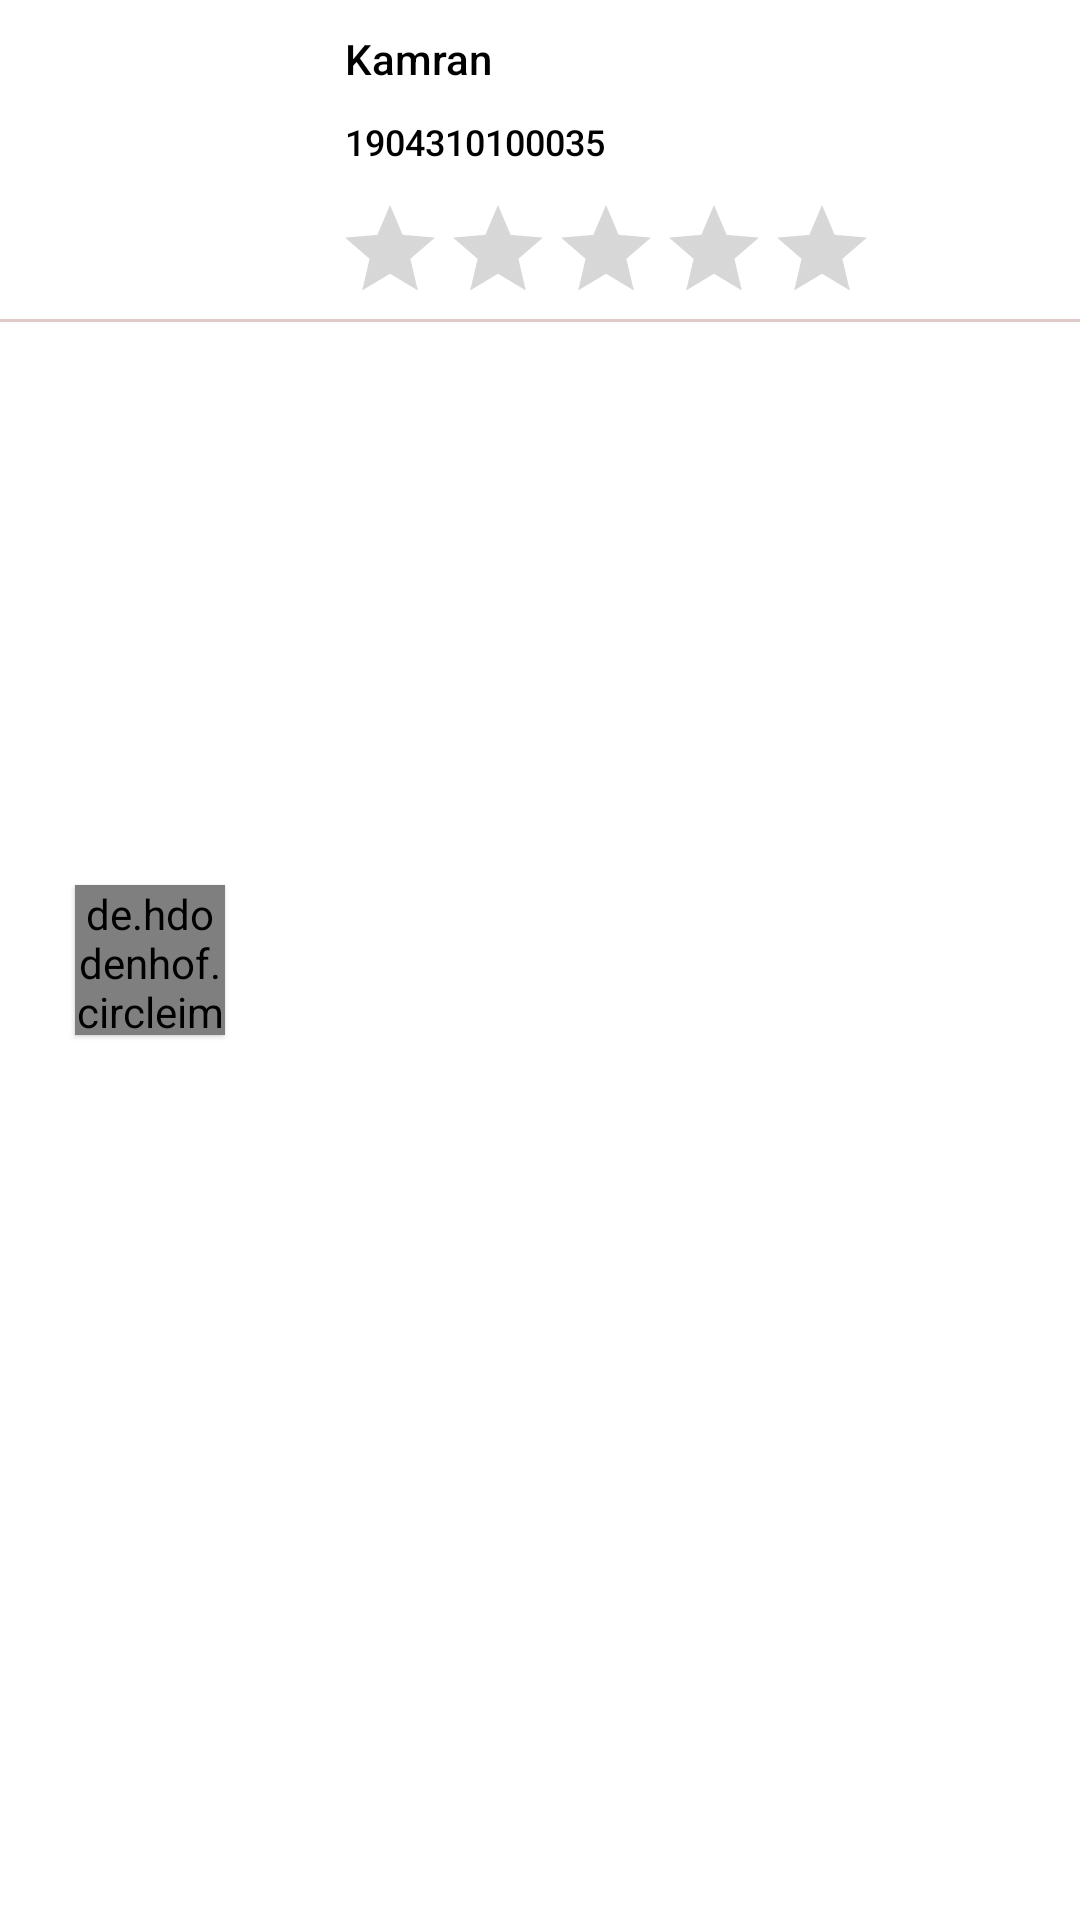

Reconstruct the res/layout file that produces this screen, plus the resources it refers to.
<!-- AndroidManifest.xml: application theme Theme.CollegeProject -->
<!-- res/layout/single_row_remark.xml -->
<?xml version="1.0" encoding="utf-8"?>

<RelativeLayout xmlns:android="http://schemas.android.com/apk/res/android"
    android:layout_width="match_parent"
    android:layout_height="wrap_content">

    <de.hdodenhof.circleimageview.CircleImageView
        android:id="@+id/image"
        android:layout_width="50dp"
        android:layout_height="50dp"
        android:layout_centerVertical="true"
        android:layout_marginStart="25dp"
        android:elevation="1dp"
        android:scaleType="centerCrop"
        android:src="@drawable/cartoon"
        android:transitionName="ImageTransition" />

    <TextView
        android:id="@+id/stuName"
        android:layout_width="wrap_content"
        android:layout_height="wrap_content"
        android:layout_marginStart="40dp"
        android:layout_marginTop="10dp"
        android:layout_toEndOf="@id/image"
        android:fontFamily="sans-serif-medium"
        android:text="Kamran"
        android:textColor="@color/black"
        android:textSize="14sp" />

    <TextView
        android:id="@+id/roll"
        android:layout_width="wrap_content"
        android:layout_height="wrap_content"
        android:layout_below="@id/stuName"
        android:layout_marginStart="40dp"
        android:layout_marginTop="10dp"
        android:layout_toEndOf="@id/image"
        android:fontFamily="sans-serif-medium"
        android:text="1904310100035"
        android:textColor="@color/black"
        android:textSize="12sp" />


    <androidx.appcompat.widget.AppCompatRatingBar
        android:id="@+id/ratingBar"
        style="@style/Widget.AppCompat.RatingBar.Indicator"
        android:layout_width="wrap_content"
        android:layout_height="wrap_content"
        android:layout_below="@id/roll"
        android:layout_marginStart="37dp"
        android:layout_marginTop="10dp"
        android:layout_toEndOf="@id/image"
        android:isIndicator="false"
        android:numStars="5"
        android:progressTint="@color/midBlue"
        android:stepSize="0.5" />

    <TextView
        android:id="@+id/rating_no"
        android:layout_width="wrap_content"
        android:layout_height="wrap_content"
        android:layout_marginStart="170dp"
        android:layout_marginTop="30dp"
        android:layout_toRightOf="@id/image"
        android:fontFamily="sans-serif-medium"
        android:visibility="gone" />


    <View
        android:layout_width="match_parent"
        android:layout_height="1dp"
        android:layout_below="@id/ratingBar"
        android:layout_marginTop="5dp"
        android:background="#DFCACA" />

</RelativeLayout>
<!-- resources referenced by this layout -->
<resources>
  <color name="black">#FF000000</color>
  <color name="midBlue">#FF1565C0</color>
  <style name="Theme.CollegeProject" parent="Theme.MaterialComponents.DayNight.NoActionBar">
          
          <item name="colorPrimary">#2654C6</item>
          <item name="colorPrimaryVariant">@color/purple_700</item>
          <item name="colorOnPrimary">@color/white</item>
          
          <item name="colorSecondary">@color/teal_200</item>
          <item name="colorSecondaryVariant">@color/teal_700</item>
          <item name="colorOnSecondary">@color/black</item>
          
          <item name="android:statusBarColor">@color/upperBlue</item>
          
          <item name="android:windowContentTransitions">true</item>
      </style>
  <color name="purple_700">#FF1E88E5</color>
  <color name="white">#FFFFFFFF</color>
  <color name="teal_200">#FF03DAC5</color>
  <color name="teal_700">#FF018786</color>
  <color name="upperBlue">#FF1E88E5</color>
</resources>
